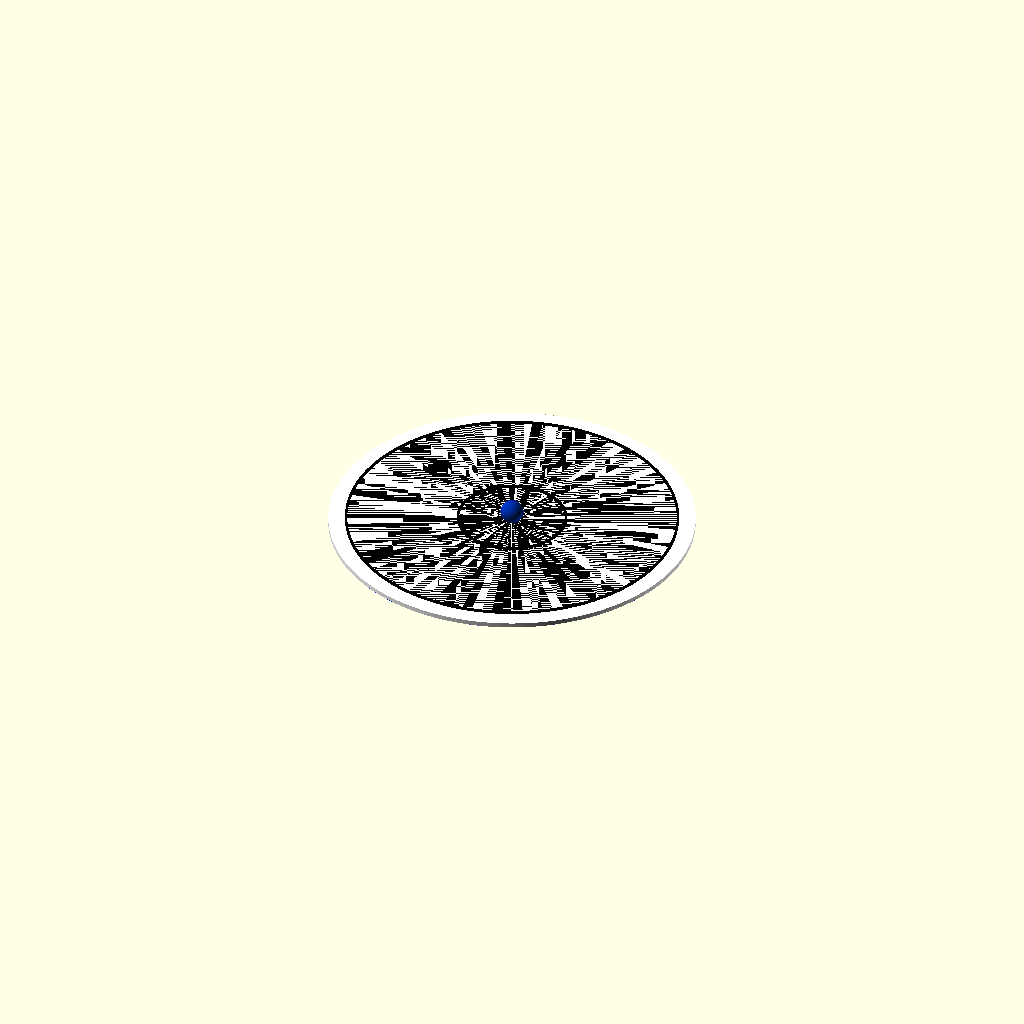
Cell 1: rendered with the file's own defaults.
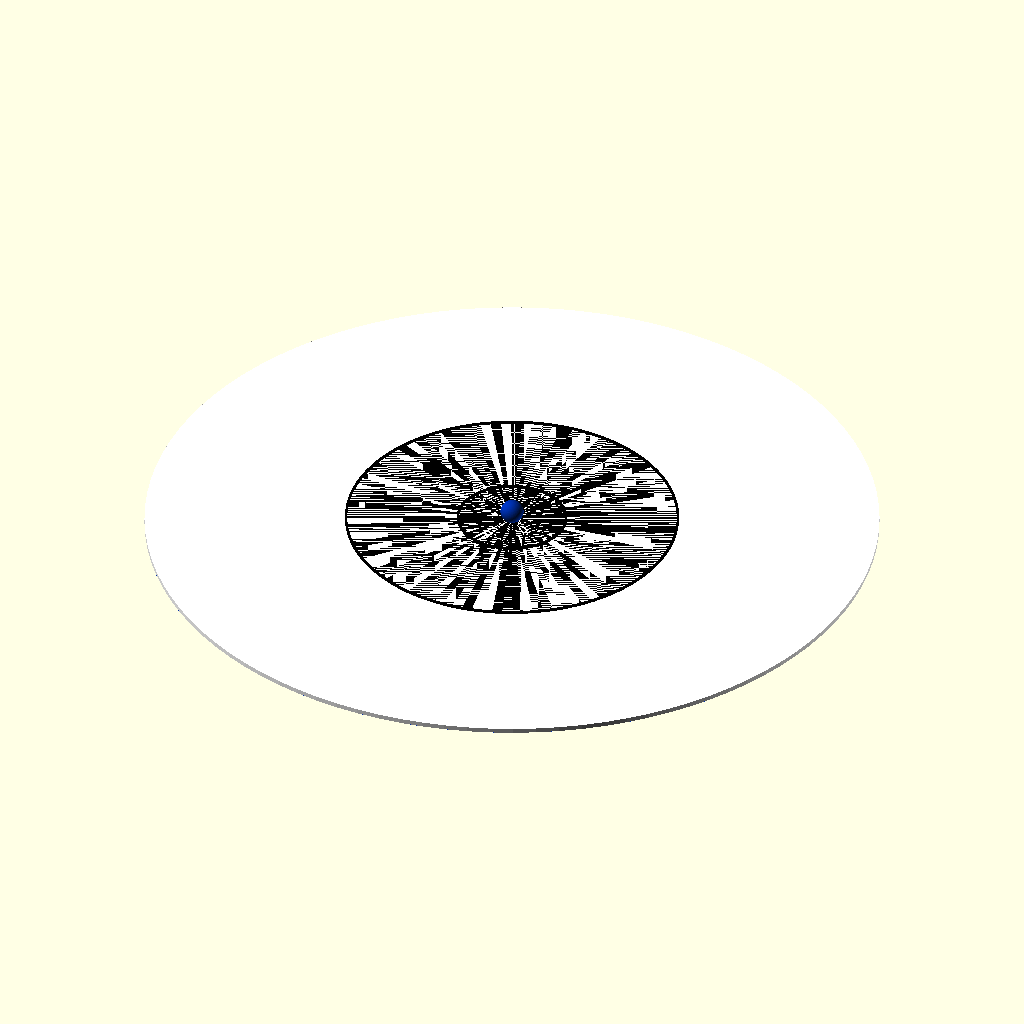
Cell 2 — base_diameter set to 156, the other parameters unchanged.
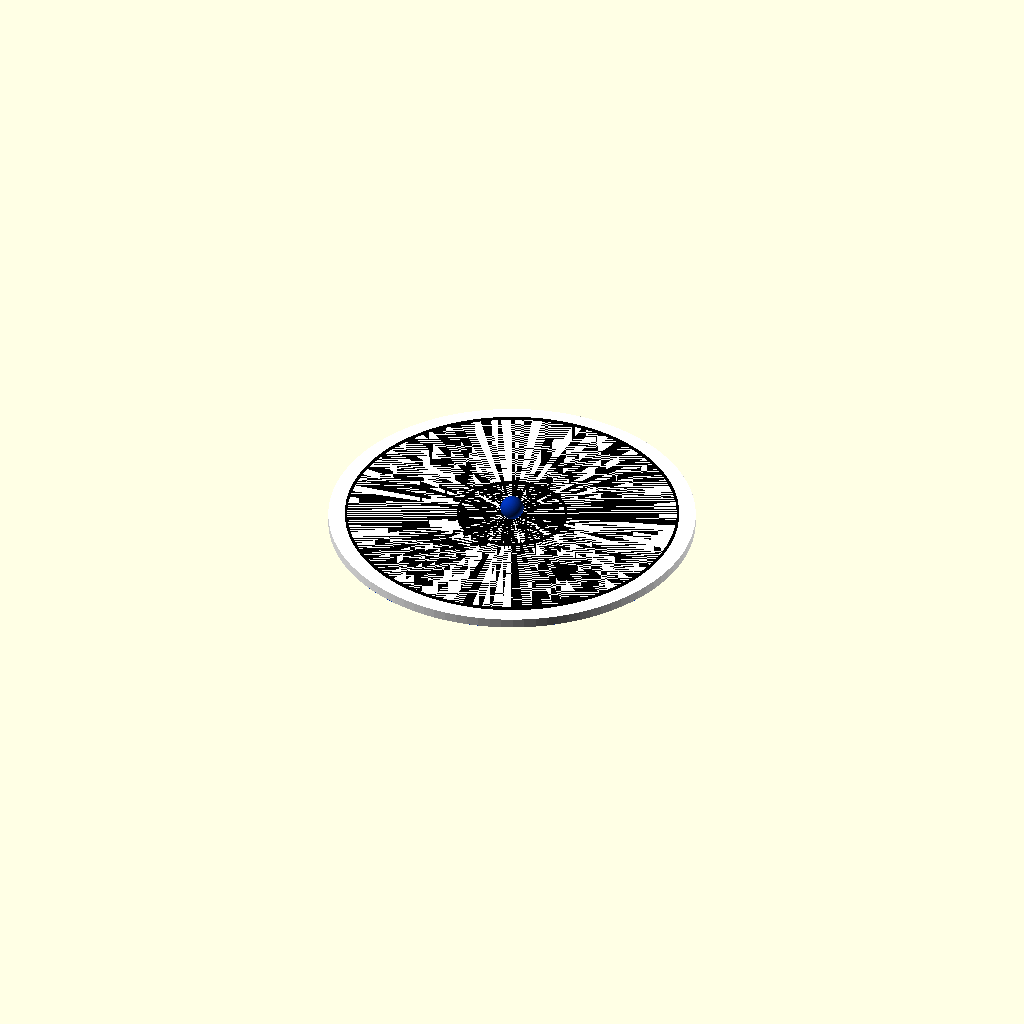
Cell 3: base_thickness = 2 (everything else at default).
One fixed orthographic camera (rotation 55°, 0°, 25°; colour scheme Cornfield) for every cell.
The OpenSCAD source (neptune.scad):
// Neptun - Model w skali 1 : 10 000 000 000
// Średnica: 4,92 mm
// Kolor: Klein Blue (#002FA7)
// Księżyce: Proteus (23,53), Tryton (70,95), Nereida (1102,78)

// Parametry
planet_diameter = 4.92;
planet_radius = planet_diameter / 2;
base_diameter = 78;
base_thickness = 1;
orbit_line_width = 0.5;
orbit_height = 0.4;

// Kolor Klein Blue
color_neptune = [0/255, 47/255, 167/255];
color_white = [1, 1, 1];
color_black = [0, 0, 0];

// Księżyce - średnice orbit (Nereida: 1102,78 - znacznie za duża na podstawę)
// Proteus (23,53) i Tryton (70,95) mieszczą się na podstawie ø78mm
moons = [
    ["Proteus", 23.53],
    ["Tryton", 70.95]
];

// Podstawa
color(color_white)
    cylinder(h = base_thickness, r = base_diameter / 2, center = false, $fn = 100);

// Orbity księżyców - czarne okręgi na powierzchni podstawy
for (moon = moons) {
    orbit_radius = moon[1] / 2;
    translate([0, 0, base_thickness])
        color(color_black)
            difference() {
                cylinder(h = orbit_height, r = orbit_radius, center = false, $fn = 100);
                translate([0, 0, -0.1])
                    cylinder(h = orbit_height + 0.2, r = orbit_radius - orbit_line_width, center = false, $fn = 100);
            }
}

// Planeta (kula) - wystaje 75% średnicy powyżej podstawy, ścięta poniżej dna podstawy
planet_center_z = base_thickness + 0.35 * planet_diameter;
color(color_neptune)
    intersection() {
        translate([0, 0, planet_center_z])
            sphere(r = planet_radius, $fn = 100);
        translate([-1000, -1000, 0])
            cube([2000, 2000, 1000]);
    }
Parameter table extracted from the source (name, type, default, range or options):
planet_diameter: number, default 4.92
base_diameter: number, default 78
base_thickness: number, default 1
orbit_line_width: number, default 0.5
orbit_height: number, default 0.4
color_white: vector, default [1, 1, 1]
color_black: vector, default [0, 0, 0]
